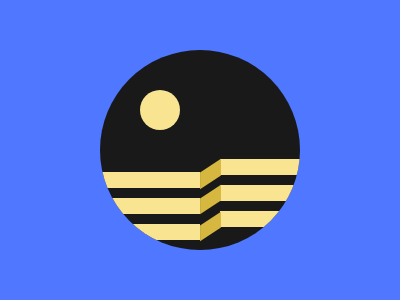

Write a web page that renders exactly this picture using CSS.

<div id='circ'>
    <div id='sus'></div>
    <div id='sus2'></div>
    <div id='sus3'></div>

    <div id='sus7'></div>
    <div id='sus8'></div>
    <div id='sus9'></div>

    <div id='sus4'></div>
    <div id='sus5'></div>
    <div id='sus6'></div>
</div>
<div id='yel'></div>
<style>
    #sus7 {
        width: 25px;
        height: 14px;
        background: #D6B73F;
        z-index: 1;
        position: absolute;
        margin: auto;
        top: 47px;
        bottom: 0;
        left: 20px;
        right: 0;
        transform: rotate(-33.33deg) skew(-33.33deg);
    }

    #sus8 {
        width: 25px;
        height: 13px;
        background: #D6B73F;
        z-index: 1;
        position: absolute;
        margin: auto;
        top: 99px;
        bottom: 0;
        left: 20px;
        right: 0;
        transform: rotate(-33.33deg) skew(-33.33deg);
    }

    #sus9 {
        width: 25px;
        height: 13px;
        background: #D6B73F;
        z-index: 1;
        position: absolute;
        margin: auto;
        top: 152px;
        bottom: 0;
        left: 20px;
        right: 0;
        transform: rotate(-33.33deg) skew(-33.33deg);
    }

    #sus4 {
        width: 100px;
        height: 16px;
        background: #F9E492;
        position: absolute;
        margin: auto;
        top: 60px;
        bottom: 0;
        left: 0;
        right: 120px;
    }

    #sus5 {
        width: 100px;
        height: 16px;
        background: #F9E492;
        z-index: 1;
        position: absolute;
        margin: auto;
        top: 112.5px;
        bottom: 0;
        left: 0;
        right: 120px;
    }
    #sus6 {
        width: 100px;
        height: 16px;
        background: #F9E492;
        z-index: 1;
        position: absolute;
        margin: auto;
        top: 164px;
        bottom: 0;
        left: 0;
        right: 120px;
    }

    #sus {
        width: 100px;
        height: 16px;
        background: #F9E492;
        z-index: 1;
        position: absolute;
        margin: auto;
        top: 34px;
        bottom: 0;
        left: 120px;
        right: 0;
    }
    #sus2 {
        width: 100px;
        height: 16px;
        background: #F9E492;
        z-index: 1;
        position: absolute;
        margin: auto;
        top: 85px;
        bottom: 0;
        left: 120px;
        right: 0;
    }
    #sus3 {
        width: 100px;
        height: 16px;
        background: #F9E492;
        z-index: 1;
        position: absolute;
        margin: auto;
        top: 138px;
        bottom: 0;
        left: 120px;
        right: 0;
    }

    #circ {
        width: 200px;
        height: 200px;
        background: #191919;
        position: absolute;
        border-radius: 50%;;
        margin: auto;
        top: 0;
        bottom: 0;
        left: 0;
        right: 0;
        overflow: hidden;
    }

    #yel {
        width: 40px;
        height: 40px;
        background: #F9E492;
        position: absolute;
        border-radius: 50%;
        margin: auto;
        top: 0;
        bottom: 80px;
        left: 0;
        right: 80px;
    }

    body {
        background: #4F77FF;
        margin: 0;
        position: relative;
    }
</style>